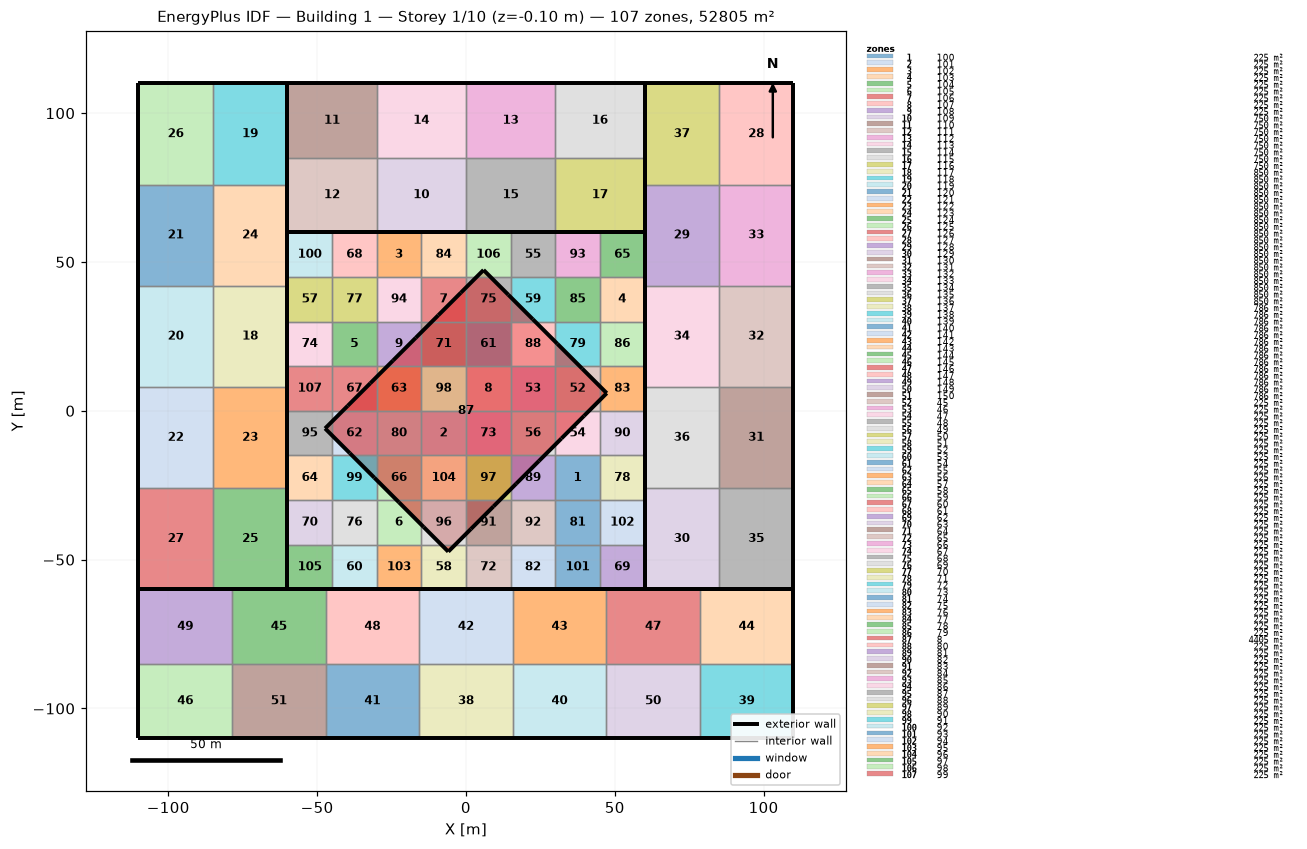
=== STOREY PLAN SPEC (per zone: floor XY polygon, exterior-wall plan segments, windows/doors) ===
zone 1: 100  (225.0 m²)
  floor: (30.00, -15.00) (45.00, -15.00) (45.00, -30.00) (30.00, -30.00)
  interior walls: 4
zone 2: 101  (225.0 m²)
  floor: (-15.00, 0.00) (0.00, 0.00) (0.00, -15.00) (-15.00, -15.00)
  interior walls: 4
zone 3: 102  (225.0 m²)
  floor: (-30.00, 60.00) (-15.00, 60.00) (-15.00, 45.00) (-30.00, 45.00)
  exterior wall: (-15.00, 60.00) – (-30.00, 60.00)  [15.0 m]
  interior walls: 3
zone 4: 103  (225.0 m²)
  floor: (45.00, 45.00) (60.00, 45.00) (60.00, 30.00) (45.00, 30.00)
  exterior wall: (60.00, 30.00) – (60.00, 45.00)  [15.0 m]
  interior walls: 3
zone 5: 104  (225.0 m²)
  floor: (-45.00, 30.00) (-30.00, 30.00) (-30.00, 15.00) (-45.00, 15.00)
  interior walls: 4
zone 6: 105  (225.0 m²)
  floor: (-30.00, -30.00) (-15.00, -30.00) (-15.00, -45.00) (-30.00, -45.00)
  interior walls: 4
zone 7: 106  (225.0 m²)
  floor: (-15.00, 45.00) (0.00, 45.00) (0.00, 30.00) (-15.00, 30.00)
  interior walls: 4
zone 8: 107  (225.0 m²)
  floor: (0.00, 15.00) (15.00, 15.00) (15.00, 0.00) (0.00, 0.00)
  interior walls: 4
zone 9: 108  (225.0 m²)
  floor: (-30.00, 30.00) (-15.00, 30.00) (-15.00, 15.00) (-30.00, 15.00)
  interior walls: 4
zone 10: 109  (750.0 m²)
  floor: (-30.00, 85.00) (0.00, 85.00) (0.00, 60.00) (-30.00, 60.00)
  exterior wall: (-30.00, 60.00) – (0.00, 60.00)  [30.0 m]
  interior walls: 3
zone 11: 110  (750.0 m²)
  floor: (-60.00, 110.00) (-30.00, 110.00) (-30.00, 85.00) (-60.00, 85.00)
  exterior wall: (-30.00, 110.00) – (-60.00, 110.00)  [30.0 m]
  exterior wall: (-60.00, 110.00) – (-60.00, 85.00)  [25.0 m]
  interior walls: 2
zone 12: 111  (750.0 m²)
  floor: (-60.00, 85.00) (-30.00, 85.00) (-30.00, 60.00) (-60.00, 60.00)
  exterior wall: (-60.00, 60.00) – (-30.00, 60.00)  [30.0 m]
  exterior wall: (-60.00, 85.00) – (-60.00, 60.00)  [25.0 m]
  interior walls: 2
zone 13: 112  (750.0 m²)
  floor: (0.00, 110.00) (30.00, 110.00) (30.00, 85.00) (0.00, 85.00)
  exterior wall: (30.00, 110.00) – (0.00, 110.00)  [30.0 m]
  interior walls: 3
zone 14: 113  (750.0 m²)
  floor: (-30.00, 110.00) (0.00, 110.00) (0.00, 85.00) (-30.00, 85.00)
  exterior wall: (0.00, 110.00) – (-30.00, 110.00)  [30.0 m]
  interior walls: 3
zone 15: 114  (750.0 m²)
  floor: (0.00, 85.00) (30.00, 85.00) (30.00, 60.00) (0.00, 60.00)
  exterior wall: (0.00, 60.00) – (30.00, 60.00)  [30.0 m]
  interior walls: 3
zone 16: 115  (750.0 m²)
  floor: (30.00, 110.00) (60.00, 110.00) (60.00, 85.00) (30.00, 85.00)
  exterior wall: (60.00, 110.00) – (30.00, 110.00)  [30.0 m]
  exterior wall: (60.00, 85.00) – (60.00, 110.00)  [25.0 m]
  interior walls: 2
zone 17: 116  (750.0 m²)
  floor: (30.00, 85.00) (60.00, 85.00) (60.00, 60.00) (30.00, 60.00)
  exterior wall: (60.00, 60.00) – (60.00, 85.00)  [25.0 m]
  exterior wall: (30.00, 60.00) – (60.00, 60.00)  [30.0 m]
  interior walls: 2
zone 18: 117  (850.0 m²)
  floor: (-85.00, 42.00) (-60.00, 42.00) (-60.00, 8.00) (-85.00, 8.00)
  exterior wall: (-60.00, 8.00) – (-60.00, 42.00)  [34.0 m]
  interior walls: 3
zone 19: 118  (850.0 m²)
  floor: (-85.00, 110.00) (-60.00, 110.00) (-60.00, 76.00) (-85.00, 76.00)
  exterior wall: (-60.00, 110.00) – (-85.00, 110.00)  [25.0 m]
  exterior wall: (-60.00, 76.00) – (-60.00, 110.00)  [34.0 m]
  interior walls: 2
zone 20: 119  (850.0 m²)
  floor: (-110.00, 42.00) (-85.00, 42.00) (-85.00, 8.00) (-110.00, 8.00)
  exterior wall: (-110.00, 42.00) – (-110.00, 8.00)  [34.0 m]
  interior walls: 3
zone 21: 120  (850.0 m²)
  floor: (-110.00, 76.00) (-85.00, 76.00) (-85.00, 42.00) (-110.00, 42.00)
  exterior wall: (-110.00, 76.00) – (-110.00, 42.00)  [34.0 m]
  interior walls: 3
zone 22: 121  (850.0 m²)
  floor: (-110.00, 8.00) (-85.00, 8.00) (-85.00, -26.00) (-110.00, -26.00)
  exterior wall: (-110.00, 8.00) – (-110.00, -26.00)  [34.0 m]
  interior walls: 3
zone 23: 122  (850.0 m²)
  floor: (-85.00, 8.00) (-60.00, 8.00) (-60.00, -26.00) (-85.00, -26.00)
  exterior wall: (-60.00, -26.00) – (-60.00, 8.00)  [34.0 m]
  interior walls: 3
zone 24: 123  (850.0 m²)
  floor: (-85.00, 76.00) (-60.00, 76.00) (-60.00, 42.00) (-85.00, 42.00)
  exterior wall: (-60.00, 42.00) – (-60.00, 76.00)  [34.0 m]
  interior walls: 3
zone 25: 124  (850.0 m²)
  floor: (-85.00, -26.00) (-60.00, -26.00) (-60.00, -60.00) (-85.00, -60.00)
  exterior wall: (-60.00, -60.00) – (-60.00, -26.00)  [34.0 m]
  exterior wall: (-85.00, -60.00) – (-60.00, -60.00)  [25.0 m]
  interior walls: 2
zone 26: 125  (850.0 m²)
  floor: (-110.00, 110.00) (-85.00, 110.00) (-85.00, 76.00) (-110.00, 76.00)
  exterior wall: (-85.00, 110.00) – (-110.00, 110.00)  [25.0 m]
  exterior wall: (-110.00, 110.00) – (-110.00, 76.00)  [34.0 m]
  interior walls: 2
zone 27: 126  (850.0 m²)
  floor: (-110.00, -26.00) (-85.00, -26.00) (-85.00, -60.00) (-110.00, -60.00)
  exterior wall: (-110.00, -60.00) – (-85.00, -60.00)  [25.0 m]
  exterior wall: (-110.00, -26.00) – (-110.00, -60.00)  [34.0 m]
  interior walls: 2
zone 28: 127  (850.0 m²)
  floor: (85.00, 110.00) (110.00, 110.00) (110.00, 76.00) (85.00, 76.00)
  exterior wall: (110.00, 110.00) – (85.00, 110.00)  [25.0 m]
  exterior wall: (110.00, 76.00) – (110.00, 110.00)  [34.0 m]
  interior walls: 2
zone 29: 128  (850.0 m²)
  floor: (60.00, 76.00) (85.00, 76.00) (85.00, 42.00) (60.00, 42.00)
  exterior wall: (60.00, 76.00) – (60.00, 42.00)  [34.0 m]
  interior walls: 3
zone 30: 129  (850.0 m²)
  floor: (60.00, -26.00) (85.00, -26.00) (85.00, -60.00) (60.00, -60.00)
  exterior wall: (60.00, -60.00) – (85.00, -60.00)  [25.0 m]
  exterior wall: (60.00, -26.00) – (60.00, -60.00)  [34.0 m]
  interior walls: 2
zone 31: 130  (850.0 m²)
  floor: (85.00, 8.00) (110.00, 8.00) (110.00, -26.00) (85.00, -26.00)
  exterior wall: (110.00, -26.00) – (110.00, 8.00)  [34.0 m]
  interior walls: 3
zone 32: 131  (850.0 m²)
  floor: (85.00, 42.00) (110.00, 42.00) (110.00, 8.00) (85.00, 8.00)
  exterior wall: (110.00, 8.00) – (110.00, 42.00)  [34.0 m]
  interior walls: 3
zone 33: 132  (850.0 m²)
  floor: (85.00, 76.00) (110.00, 76.00) (110.00, 42.00) (85.00, 42.00)
  exterior wall: (110.00, 42.00) – (110.00, 76.00)  [34.0 m]
  interior walls: 3
zone 34: 133  (850.0 m²)
  floor: (60.00, 42.00) (85.00, 42.00) (85.00, 8.00) (60.00, 8.00)
  exterior wall: (60.00, 42.00) – (60.00, 8.00)  [34.0 m]
  interior walls: 3
zone 35: 134  (850.0 m²)
  floor: (85.00, -26.00) (110.00, -26.00) (110.00, -60.00) (85.00, -60.00)
  exterior wall: (110.00, -60.00) – (110.00, -26.00)  [34.0 m]
  exterior wall: (85.00, -60.00) – (110.00, -60.00)  [25.0 m]
  interior walls: 2
zone 36: 135  (850.0 m²)
  floor: (60.00, 8.00) (85.00, 8.00) (85.00, -26.00) (60.00, -26.00)
  exterior wall: (60.00, 8.00) – (60.00, -26.00)  [34.0 m]
  interior walls: 3
zone 37: 136  (850.0 m²)
  floor: (60.00, 110.00) (85.00, 110.00) (85.00, 76.00) (60.00, 76.00)
  exterior wall: (85.00, 110.00) – (60.00, 110.00)  [25.0 m]
  exterior wall: (60.00, 110.00) – (60.00, 76.00)  [34.0 m]
  interior walls: 2
zone 38: 137  (785.7 m²)
  floor: (-15.71, -85.00) (15.71, -85.00) (15.71, -110.00) (-15.71, -110.00)
  exterior wall: (-15.71, -110.00) – (15.71, -110.00)  [31.4 m]
  interior walls: 3
zone 39: 138  (785.7 m²)
  floor: (78.57, -85.00) (110.00, -85.00) (110.00, -110.00) (78.57, -110.00)
  exterior wall: (110.00, -110.00) – (110.00, -85.00)  [25.0 m]
  exterior wall: (78.57, -110.00) – (110.00, -110.00)  [31.4 m]
  interior walls: 2
zone 40: 139  (785.7 m²)
  floor: (15.71, -85.00) (47.14, -85.00) (47.14, -110.00) (15.71, -110.00)
  exterior wall: (15.71, -110.00) – (47.14, -110.00)  [31.4 m]
  interior walls: 3
zone 41: 140  (785.7 m²)
  floor: (-47.14, -85.00) (-15.71, -85.00) (-15.71, -110.00) (-47.14, -110.00)
  exterior wall: (-47.14, -110.00) – (-15.71, -110.00)  [31.4 m]
  interior walls: 3
zone 42: 141  (785.7 m²)
  floor: (-15.71, -60.00) (15.71, -60.00) (15.71, -85.00) (-15.71, -85.00)
  exterior wall: (15.71, -60.00) – (-15.71, -60.00)  [31.4 m]
  interior walls: 3
zone 43: 142  (785.7 m²)
  floor: (15.71, -60.00) (47.14, -60.00) (47.14, -85.00) (15.71, -85.00)
  exterior wall: (47.14, -60.00) – (15.71, -60.00)  [31.4 m]
  interior walls: 3
zone 44: 143  (785.7 m²)
  floor: (78.57, -60.00) (110.00, -60.00) (110.00, -85.00) (78.57, -85.00)
  exterior wall: (110.00, -60.00) – (78.57, -60.00)  [31.4 m]
  exterior wall: (110.00, -85.00) – (110.00, -60.00)  [25.0 m]
  interior walls: 2
zone 45: 144  (785.7 m²)
  floor: (-78.57, -60.00) (-47.14, -60.00) (-47.14, -85.00) (-78.57, -85.00)
  exterior wall: (-47.14, -60.00) – (-78.57, -60.00)  [31.4 m]
  interior walls: 3
zone 46: 145  (785.7 m²)
  floor: (-110.00, -85.00) (-78.57, -85.00) (-78.57, -110.00) (-110.00, -110.00)
  exterior wall: (-110.00, -110.00) – (-78.57, -110.00)  [31.4 m]
  exterior wall: (-110.00, -85.00) – (-110.00, -110.00)  [25.0 m]
  interior walls: 2
zone 47: 146  (785.7 m²)
  floor: (47.14, -60.00) (78.57, -60.00) (78.57, -85.00) (47.14, -85.00)
  exterior wall: (78.57, -60.00) – (47.14, -60.00)  [31.4 m]
  interior walls: 3
zone 48: 147  (785.7 m²)
  floor: (-47.14, -60.00) (-15.71, -60.00) (-15.71, -85.00) (-47.14, -85.00)
  exterior wall: (-15.71, -60.00) – (-47.14, -60.00)  [31.4 m]
  interior walls: 3
zone 49: 148  (785.7 m²)
  floor: (-110.00, -60.00) (-78.57, -60.00) (-78.57, -85.00) (-110.00, -85.00)
  exterior wall: (-110.00, -60.00) – (-110.00, -85.00)  [25.0 m]
  exterior wall: (-78.57, -60.00) – (-110.00, -60.00)  [31.4 m]
  interior walls: 2
zone 50: 149  (785.7 m²)
  floor: (47.14, -85.00) (78.57, -85.00) (78.57, -110.00) (47.14, -110.00)
  exterior wall: (47.14, -110.00) – (78.57, -110.00)  [31.4 m]
  interior walls: 3
zone 51: 150  (785.7 m²)
  floor: (-78.57, -85.00) (-47.14, -85.00) (-47.14, -110.00) (-78.57, -110.00)
  exterior wall: (-78.57, -110.00) – (-47.14, -110.00)  [31.4 m]
  interior walls: 3
zone 52: 45  (225.0 m²)
  floor: (30.00, 15.00) (45.00, 15.00) (45.00, 0.00) (30.00, 0.00)
  interior walls: 4
zone 53: 46  (225.0 m²)
  floor: (15.00, 15.00) (30.00, 15.00) (30.00, 0.00) (15.00, 0.00)
  interior walls: 4
zone 54: 47  (225.0 m²)
  floor: (30.00, 0.00) (45.00, 0.00) (45.00, -15.00) (30.00, -15.00)
  interior walls: 4
zone 55: 48  (225.0 m²)
  floor: (15.00, 60.00) (30.00, 60.00) (30.00, 45.00) (15.00, 45.00)
  exterior wall: (30.00, 60.00) – (15.00, 60.00)  [15.0 m]
  interior walls: 3
zone 56: 49  (225.0 m²)
  floor: (15.00, 0.00) (30.00, 0.00) (30.00, -15.00) (15.00, -15.00)
  interior walls: 4
zone 57: 50  (225.0 m²)
  floor: (-60.00, 45.00) (-45.00, 45.00) (-45.00, 30.00) (-60.00, 30.00)
  exterior wall: (-60.00, 45.00) – (-60.00, 30.00)  [15.0 m]
  interior walls: 3
zone 58: 51  (225.0 m²)
  floor: (-15.00, -45.00) (0.00, -45.00) (0.00, -60.00) (-15.00, -60.00)
  exterior wall: (-15.00, -60.00) – (0.00, -60.00)  [15.0 m]
  interior walls: 3
zone 59: 52  (225.0 m²)
  floor: (15.00, 45.00) (30.00, 45.00) (30.00, 30.00) (15.00, 30.00)
  interior walls: 4
zone 60: 53  (225.0 m²)
  floor: (-45.00, -45.00) (-30.00, -45.00) (-30.00, -60.00) (-45.00, -60.00)
  exterior wall: (-45.00, -60.00) – (-30.00, -60.00)  [15.0 m]
  interior walls: 3
zone 61: 54  (225.0 m²)
  floor: (0.00, 30.00) (15.00, 30.00) (15.00, 15.00) (0.00, 15.00)
  interior walls: 4
zone 62: 55  (225.0 m²)
  floor: (-45.00, 0.00) (-30.00, 0.00) (-30.00, -15.00) (-45.00, -15.00)
  interior walls: 4
zone 63: 56  (225.0 m²)
  floor: (-30.00, 15.00) (-15.00, 15.00) (-15.00, 0.00) (-30.00, 0.00)
  interior walls: 4
zone 64: 57  (225.0 m²)
  floor: (-60.00, -15.00) (-45.00, -15.00) (-45.00, -30.00) (-60.00, -30.00)
  exterior wall: (-60.00, -15.00) – (-60.00, -30.00)  [15.0 m]
  interior walls: 3
zone 65: 58  (225.0 m²)
  floor: (45.00, 60.00) (60.00, 60.00) (60.00, 45.00) (45.00, 45.00)
  exterior wall: (60.00, 60.00) – (45.00, 60.00)  [15.0 m]
  exterior wall: (60.00, 45.00) – (60.00, 60.00)  [15.0 m]
  interior walls: 2
zone 66: 59  (225.0 m²)
  floor: (-30.00, -15.00) (-15.00, -15.00) (-15.00, -30.00) (-30.00, -30.00)
  interior walls: 4
zone 67: 60  (225.0 m²)
  floor: (-45.00, 15.00) (-30.00, 15.00) (-30.00, 0.00) (-45.00, 0.00)
  interior walls: 4
zone 68: 61  (225.0 m²)
  floor: (-45.00, 60.00) (-30.00, 60.00) (-30.00, 45.00) (-45.00, 45.00)
  exterior wall: (-30.00, 60.00) – (-45.00, 60.00)  [15.0 m]
  interior walls: 3
zone 69: 62  (225.0 m²)
  floor: (45.00, -45.00) (60.00, -45.00) (60.00, -60.00) (45.00, -60.00)
  exterior wall: (60.00, -60.00) – (60.00, -45.00)  [15.0 m]
  exterior wall: (45.00, -60.00) – (60.00, -60.00)  [15.0 m]
  interior walls: 2
zone 70: 63  (225.0 m²)
  floor: (-60.00, -30.00) (-45.00, -30.00) (-45.00, -45.00) (-60.00, -45.00)
  exterior wall: (-60.00, -30.00) – (-60.00, -45.00)  [15.0 m]
  interior walls: 3
zone 71: 64  (225.0 m²)
  floor: (-15.00, 30.00) (0.00, 30.00) (0.00, 15.00) (-15.00, 15.00)
  interior walls: 4
zone 72: 65  (225.0 m²)
  floor: (0.00, -45.00) (15.00, -45.00) (15.00, -60.00) (0.00, -60.00)
  exterior wall: (0.00, -60.00) – (15.00, -60.00)  [15.0 m]
  interior walls: 3
zone 73: 66  (225.0 m²)
  floor: (0.00, 0.00) (15.00, 0.00) (15.00, -15.00) (0.00, -15.00)
  interior walls: 4
zone 74: 67  (225.0 m²)
  floor: (-60.00, 30.00) (-45.00, 30.00) (-45.00, 15.00) (-60.00, 15.00)
  exterior wall: (-60.00, 30.00) – (-60.00, 15.00)  [15.0 m]
  interior walls: 3
zone 75: 68  (225.0 m²)
  floor: (0.00, 45.00) (15.00, 45.00) (15.00, 30.00) (0.00, 30.00)
  interior walls: 4
zone 76: 69  (225.0 m²)
  floor: (-45.00, -30.00) (-30.00, -30.00) (-30.00, -45.00) (-45.00, -45.00)
  interior walls: 4
zone 77: 70  (225.0 m²)
  floor: (-45.00, 45.00) (-30.00, 45.00) (-30.00, 30.00) (-45.00, 30.00)
  interior walls: 4
zone 78: 71  (225.0 m²)
  floor: (45.00, -15.00) (60.00, -15.00) (60.00, -30.00) (45.00, -30.00)
  exterior wall: (60.00, -30.00) – (60.00, -15.00)  [15.0 m]
  interior walls: 3
zone 79: 72  (225.0 m²)
  floor: (30.00, 30.00) (45.00, 30.00) (45.00, 15.00) (30.00, 15.00)
  interior walls: 4
zone 80: 73  (225.0 m²)
  floor: (-30.00, 0.00) (-15.00, 0.00) (-15.00, -15.00) (-30.00, -15.00)
  interior walls: 4
zone 81: 74  (225.0 m²)
  floor: (30.00, -30.00) (45.00, -30.00) (45.00, -45.00) (30.00, -45.00)
  interior walls: 4
zone 82: 75  (225.0 m²)
  floor: (15.00, -45.00) (30.00, -45.00) (30.00, -60.00) (15.00, -60.00)
  exterior wall: (15.00, -60.00) – (30.00, -60.00)  [15.0 m]
  interior walls: 3
zone 83: 76  (225.0 m²)
  floor: (45.00, 15.00) (60.00, 15.00) (60.00, 0.00) (45.00, 0.00)
  exterior wall: (60.00, 0.00) – (60.00, 15.00)  [15.0 m]
  interior walls: 3
zone 84: 77  (225.0 m²)
  floor: (-15.00, 60.00) (0.00, 60.00) (0.00, 45.00) (-15.00, 45.00)
  exterior wall: (0.00, 60.00) – (-15.00, 60.00)  [15.0 m]
  interior walls: 3
zone 85: 78  (225.0 m²)
  floor: (30.00, 45.00) (45.00, 45.00) (45.00, 30.00) (30.00, 30.00)
  interior walls: 4
zone 86: 79  (225.0 m²)
  floor: (45.00, 30.00) (60.00, 30.00) (60.00, 15.00) (45.00, 15.00)
  exterior wall: (60.00, 15.00) – (60.00, 30.00)  [15.0 m]
  interior walls: 3
zone 87: 8  (4405.4 m²)
  floor: (5.93, 47.31) (14.20, 39.03) (22.48, 30.75) (30.75, 22.48) (39.03, 14.20) (47.31, 5.93) (39.70, -1.68) (32.10, -9.28) (24.49, -16.89) (16.89, -24.49) (9.28, -32.10) (1.68, -39.70) (-5.93, -47.31) (-14.20, -39.03) (-22.48, -30.75) (-30.75, -22.48) (-39.03, -14.20) (-47.31, -5.93) (-39.70, 1.68) (-32.10, 9.28) (-24.49, 16.89) (-16.89, 24.49) (-9.28, 32.10) (-1.68, 39.70)
  exterior wall: (16.89, -24.49) – (24.49, -16.89)  [10.8 m]
  exterior wall: (9.28, -32.10) – (16.89, -24.49)  [10.8 m]
  exterior wall: (1.68, -39.70) – (9.28, -32.10)  [10.8 m]
  exterior wall: (-5.93, -47.31) – (1.68, -39.70)  [10.8 m]
  exterior wall: (-14.20, -39.03) – (-5.93, -47.31)  [11.7 m]
  exterior wall: (-22.48, -30.75) – (-14.20, -39.03)  [11.7 m]
  exterior wall: (-30.75, -22.48) – (-22.48, -30.75)  [11.7 m]
  exterior wall: (-39.03, -14.20) – (-30.75, -22.48)  [11.7 m]
  exterior wall: (-47.31, -5.93) – (-39.03, -14.20)  [11.7 m]
  exterior wall: (-39.70, 1.68) – (-47.31, -5.93)  [10.8 m]
  exterior wall: (14.20, 39.03) – (5.93, 47.31)  [11.7 m]
  exterior wall: (-32.10, 9.28) – (-39.70, 1.68)  [10.8 m]
  exterior wall: (-24.49, 16.89) – (-32.10, 9.28)  [10.8 m]
  exterior wall: (-16.89, 24.49) – (-24.49, 16.89)  [10.8 m]
  exterior wall: (-9.28, 32.10) – (-16.89, 24.49)  [10.8 m]
  exterior wall: (-1.68, 39.70) – (-9.28, 32.10)  [10.8 m]
  exterior wall: (5.93, 47.31) – (-1.68, 39.70)  [10.8 m]
  exterior wall: (22.48, 30.75) – (14.20, 39.03)  [11.7 m]
  exterior wall: (30.75, 22.48) – (22.48, 30.75)  [11.7 m]
  exterior wall: (39.03, 14.20) – (30.75, 22.48)  [11.7 m]
  exterior wall: (47.31, 5.93) – (39.03, 14.20)  [11.7 m]
  exterior wall: (39.70, -1.68) – (47.31, 5.93)  [10.8 m]
  exterior wall: (32.10, -9.28) – (39.70, -1.68)  [10.8 m]
  exterior wall: (24.49, -16.89) – (32.10, -9.28)  [10.8 m]
zone 88: 80  (225.0 m²)
  floor: (15.00, 30.00) (30.00, 30.00) (30.00, 15.00) (15.00, 15.00)
  interior walls: 4
zone 89: 81  (225.0 m²)
  floor: (15.00, -15.00) (30.00, -15.00) (30.00, -30.00) (15.00, -30.00)
  interior walls: 4
zone 90: 82  (225.0 m²)
  floor: (45.00, 0.00) (60.00, 0.00) (60.00, -15.00) (45.00, -15.00)
  exterior wall: (60.00, -15.00) – (60.00, 0.00)  [15.0 m]
  interior walls: 3
zone 91: 83  (225.0 m²)
  floor: (0.00, -30.00) (15.00, -30.00) (15.00, -45.00) (0.00, -45.00)
  interior walls: 4
zone 92: 84  (225.0 m²)
  floor: (15.00, -30.00) (30.00, -30.00) (30.00, -45.00) (15.00, -45.00)
  interior walls: 4
zone 93: 85  (225.0 m²)
  floor: (30.00, 60.00) (45.00, 60.00) (45.00, 45.00) (30.00, 45.00)
  exterior wall: (45.00, 60.00) – (30.00, 60.00)  [15.0 m]
  interior walls: 3
zone 94: 86  (225.0 m²)
  floor: (-30.00, 45.00) (-15.00, 45.00) (-15.00, 30.00) (-30.00, 30.00)
  interior walls: 4
zone 95: 87  (225.0 m²)
  floor: (-60.00, 0.00) (-45.00, 0.00) (-45.00, -15.00) (-60.00, -15.00)
  exterior wall: (-60.00, 0.00) – (-60.00, -15.00)  [15.0 m]
  interior walls: 3
zone 96: 88  (225.0 m²)
  floor: (-15.00, -30.00) (0.00, -30.00) (0.00, -45.00) (-15.00, -45.00)
  interior walls: 4
zone 97: 89  (225.0 m²)
  floor: (0.00, -15.00) (15.00, -15.00) (15.00, -30.00) (0.00, -30.00)
  interior walls: 4
zone 98: 90  (225.0 m²)
  floor: (-15.00, 15.00) (0.00, 15.00) (0.00, 0.00) (-15.00, 0.00)
  interior walls: 4
zone 99: 91  (225.0 m²)
  floor: (-45.00, -15.00) (-30.00, -15.00) (-30.00, -30.00) (-45.00, -30.00)
  interior walls: 4
zone 100: 92  (225.0 m²)
  floor: (-60.00, 60.00) (-45.00, 60.00) (-45.00, 45.00) (-60.00, 45.00)
  exterior wall: (-45.00, 60.00) – (-60.00, 60.00)  [15.0 m]
  exterior wall: (-60.00, 60.00) – (-60.00, 45.00)  [15.0 m]
  interior walls: 2
zone 101: 93  (225.0 m²)
  floor: (30.00, -45.00) (45.00, -45.00) (45.00, -60.00) (30.00, -60.00)
  exterior wall: (30.00, -60.00) – (45.00, -60.00)  [15.0 m]
  interior walls: 3
zone 102: 94  (225.0 m²)
  floor: (45.00, -30.00) (60.00, -30.00) (60.00, -45.00) (45.00, -45.00)
  exterior wall: (60.00, -45.00) – (60.00, -30.00)  [15.0 m]
  interior walls: 3
zone 103: 95  (225.0 m²)
  floor: (-30.00, -45.00) (-15.00, -45.00) (-15.00, -60.00) (-30.00, -60.00)
  exterior wall: (-30.00, -60.00) – (-15.00, -60.00)  [15.0 m]
  interior walls: 3
zone 104: 96  (225.0 m²)
  floor: (-15.00, -15.00) (0.00, -15.00) (0.00, -30.00) (-15.00, -30.00)
  interior walls: 4
zone 105: 97  (225.0 m²)
  floor: (-60.00, -45.00) (-45.00, -45.00) (-45.00, -60.00) (-60.00, -60.00)
  exterior wall: (-60.00, -60.00) – (-45.00, -60.00)  [15.0 m]
  exterior wall: (-60.00, -45.00) – (-60.00, -60.00)  [15.0 m]
  interior walls: 2
zone 106: 98  (225.0 m²)
  floor: (0.00, 60.00) (15.00, 60.00) (15.00, 45.00) (0.00, 45.00)
  exterior wall: (15.00, 60.00) – (0.00, 60.00)  [15.0 m]
  interior walls: 3
zone 107: 99  (225.0 m²)
  floor: (-60.00, 15.00) (-45.00, 15.00) (-45.00, 0.00) (-60.00, 0.00)
  exterior wall: (-60.00, 15.00) – (-60.00, 0.00)  [15.0 m]
  interior walls: 3

=== DERIVED (storey summary) ===
Building: Building 1
Storey: 1 of 10  (floor level z = -0.10 m)
Storey gross floor area: 52805.4 m²
Zones on this storey: 107
  - 100: floor 225.0 m²
  - 101: floor 225.0 m²
  - 102: floor 225.0 m²; exterior wall 15.0 m (1.5 m²); WWR 0.0%
  - 103: floor 225.0 m²; exterior wall 15.0 m (1.5 m²); WWR 0.0%
  - 104: floor 225.0 m²
  - 105: floor 225.0 m²
  - 106: floor 225.0 m²
  - 107: floor 225.0 m²
  - 108: floor 225.0 m²
  - 109: floor 750.0 m²; exterior wall 30.0 m (3.0 m²); WWR 0.0%
  - 110: floor 750.0 m²; exterior wall 55.0 m (5.5 m²); WWR 0.0%
  - 111: floor 750.0 m²; exterior wall 55.0 m (5.5 m²); WWR 0.0%
  - 112: floor 750.0 m²; exterior wall 30.0 m (3.0 m²); WWR 0.0%
  - 113: floor 750.0 m²; exterior wall 30.0 m (3.0 m²); WWR 0.0%
  - 114: floor 750.0 m²; exterior wall 30.0 m (3.0 m²); WWR 0.0%
  - 115: floor 750.0 m²; exterior wall 55.0 m (5.5 m²); WWR 0.0%
  - 116: floor 750.0 m²; exterior wall 55.0 m (5.5 m²); WWR 0.0%
  - 117: floor 850.0 m²; exterior wall 34.0 m (3.4 m²); WWR 0.0%
  - 118: floor 850.0 m²; exterior wall 59.0 m (5.9 m²); WWR 0.0%
  - 119: floor 850.0 m²; exterior wall 34.0 m (3.4 m²); WWR 0.0%
  - 120: floor 850.0 m²; exterior wall 34.0 m (3.4 m²); WWR 0.0%
  - 121: floor 850.0 m²; exterior wall 34.0 m (3.4 m²); WWR 0.0%
  - 122: floor 850.0 m²; exterior wall 34.0 m (3.4 m²); WWR 0.0%
  - 123: floor 850.0 m²; exterior wall 34.0 m (3.4 m²); WWR 0.0%
  - 124: floor 850.0 m²; exterior wall 59.0 m (5.9 m²); WWR 0.0%
  - 125: floor 850.0 m²; exterior wall 59.0 m (5.9 m²); WWR 0.0%
  - 126: floor 850.0 m²; exterior wall 59.0 m (5.9 m²); WWR 0.0%
  - 127: floor 850.0 m²; exterior wall 59.0 m (5.9 m²); WWR 0.0%
  - 128: floor 850.0 m²; exterior wall 34.0 m (3.4 m²); WWR 0.0%
  - 129: floor 850.0 m²; exterior wall 59.0 m (5.9 m²); WWR 0.0%
  - 130: floor 850.0 m²; exterior wall 34.0 m (3.4 m²); WWR 0.0%
  - 131: floor 850.0 m²; exterior wall 34.0 m (3.4 m²); WWR 0.0%
  - 132: floor 850.0 m²; exterior wall 34.0 m (3.4 m²); WWR 0.0%
  - 133: floor 850.0 m²; exterior wall 34.0 m (3.4 m²); WWR 0.0%
  - 134: floor 850.0 m²; exterior wall 59.0 m (5.9 m²); WWR 0.0%
  - 135: floor 850.0 m²; exterior wall 34.0 m (3.4 m²); WWR 0.0%
  - 136: floor 850.0 m²; exterior wall 59.0 m (5.9 m²); WWR 0.0%
  - 137: floor 785.7 m²; exterior wall 31.4 m (3.1 m²); WWR 0.0%
  - 138: floor 785.7 m²; exterior wall 56.4 m (5.6 m²); WWR 0.0%
  - 139: floor 785.7 m²; exterior wall 31.4 m (3.1 m²); WWR 0.0%
  - 140: floor 785.7 m²; exterior wall 31.4 m (3.1 m²); WWR 0.0%
  - 141: floor 785.7 m²; exterior wall 31.4 m (3.1 m²); WWR 0.0%
  - 142: floor 785.7 m²; exterior wall 31.4 m (3.1 m²); WWR 0.0%
  - 143: floor 785.7 m²; exterior wall 56.4 m (5.6 m²); WWR 0.0%
  - 144: floor 785.7 m²; exterior wall 31.4 m (3.1 m²); WWR 0.0%
  - 145: floor 785.7 m²; exterior wall 56.4 m (5.6 m²); WWR 0.0%
  - 146: floor 785.7 m²; exterior wall 31.4 m (3.1 m²); WWR 0.0%
  - 147: floor 785.7 m²; exterior wall 31.4 m (3.1 m²); WWR 0.0%
  - 148: floor 785.7 m²; exterior wall 56.4 m (5.6 m²); WWR 0.0%
  - 149: floor 785.7 m²; exterior wall 31.4 m (3.1 m²); WWR 0.0%
  - 150: floor 785.7 m²; exterior wall 31.4 m (3.1 m²); WWR 0.0%
  - 45: floor 225.0 m²
  - 46: floor 225.0 m²
  - 47: floor 225.0 m²
  - 48: floor 225.0 m²; exterior wall 15.0 m (1.5 m²); WWR 0.0%
  - 49: floor 225.0 m²
  - 50: floor 225.0 m²; exterior wall 15.0 m (1.5 m²); WWR 0.0%
  - 51: floor 225.0 m²; exterior wall 15.0 m (1.5 m²); WWR 0.0%
  - 52: floor 225.0 m²
  - 53: floor 225.0 m²; exterior wall 15.0 m (1.5 m²); WWR 0.0%
  - 54: floor 225.0 m²
  - 55: floor 225.0 m²
  - 56: floor 225.0 m²
  - 57: floor 225.0 m²; exterior wall 15.0 m (1.5 m²); WWR 0.0%
  - 58: floor 225.0 m²; exterior wall 30.0 m (3.0 m²); WWR 0.0%
  - 59: floor 225.0 m²
  - 60: floor 225.0 m²
  - 61: floor 225.0 m²; exterior wall 15.0 m (1.5 m²); WWR 0.0%
  - 62: floor 225.0 m²; exterior wall 30.0 m (3.0 m²); WWR 0.0%
  - 63: floor 225.0 m²; exterior wall 15.0 m (1.5 m²); WWR 0.0%
  - 64: floor 225.0 m²
  - 65: floor 225.0 m²; exterior wall 15.0 m (1.5 m²); WWR 0.0%
  - 66: floor 225.0 m²
  - 67: floor 225.0 m²; exterior wall 15.0 m (1.5 m²); WWR 0.0%
  - 68: floor 225.0 m²
  - 69: floor 225.0 m²
  - 70: floor 225.0 m²
  - 71: floor 225.0 m²; exterior wall 15.0 m (1.5 m²); WWR 0.0%
  - 72: floor 225.0 m²
  - 73: floor 225.0 m²
  - 74: floor 225.0 m²
  - 75: floor 225.0 m²; exterior wall 15.0 m (1.5 m²); WWR 0.0%
  - 76: floor 225.0 m²; exterior wall 15.0 m (1.5 m²); WWR 0.0%
  - 77: floor 225.0 m²; exterior wall 15.0 m (1.5 m²); WWR 0.0%
  - 78: floor 225.0 m²
  - 79: floor 225.0 m²; exterior wall 15.0 m (1.5 m²); WWR 0.0%
  - 8: floor 4405.4 m²; exterior wall 267.6 m (334.2 m²); WWR 0.0%
  - 80: floor 225.0 m²
  - 81: floor 225.0 m²
  - 82: floor 225.0 m²; exterior wall 15.0 m (1.5 m²); WWR 0.0%
  - 83: floor 225.0 m²
  - 84: floor 225.0 m²
  - 85: floor 225.0 m²; exterior wall 15.0 m (1.5 m²); WWR 0.0%
  - 86: floor 225.0 m²
  - 87: floor 225.0 m²; exterior wall 15.0 m (1.5 m²); WWR 0.0%
  - 88: floor 225.0 m²
  - 89: floor 225.0 m²
  - 90: floor 225.0 m²
  - 91: floor 225.0 m²
  - 92: floor 225.0 m²; exterior wall 30.0 m (3.0 m²); WWR 0.0%
  - 93: floor 225.0 m²; exterior wall 15.0 m (1.5 m²); WWR 0.0%
  - 94: floor 225.0 m²; exterior wall 15.0 m (1.5 m²); WWR 0.0%
  - 95: floor 225.0 m²; exterior wall 15.0 m (1.5 m²); WWR 0.0%
  - 96: floor 225.0 m²
  - 97: floor 225.0 m²; exterior wall 30.0 m (3.0 m²); WWR 0.0%
  - 98: floor 225.0 m²; exterior wall 15.0 m (1.5 m²); WWR 0.0%
  - 99: floor 225.0 m²; exterior wall 15.0 m (1.5 m²); WWR 0.0%
Zone adjacency (shared interzone walls):
  - 100 ↔ 47
  - 100 ↔ 71
  - 100 ↔ 74
  - 100 ↔ 81
  - 101 ↔ 66
  - 101 ↔ 73
  - 101 ↔ 90
  - 101 ↔ 96
  - 102 ↔ 61
  - 102 ↔ 77
  - 102 ↔ 86
  - 103 ↔ 58
  - 103 ↔ 78
  - 103 ↔ 79
  - 104 ↔ 108
  - 104 ↔ 60
  - 104 ↔ 67
  - 104 ↔ 70
  - 105 ↔ 59
  - 105 ↔ 69
  - 105 ↔ 88
  - 105 ↔ 95
  - 106 ↔ 64
  - 106 ↔ 68
  - 106 ↔ 77
  - 106 ↔ 86
  - 107 ↔ 46
  - 107 ↔ 54
  - 107 ↔ 66
  - 107 ↔ 90
  - 108 ↔ 56
  - 108 ↔ 64
  - 108 ↔ 86
  - 109 ↔ 111
  - 109 ↔ 113
  - 109 ↔ 114
  - 110 ↔ 111
  - 110 ↔ 113
  - 112 ↔ 113
  - 112 ↔ 114
  - 112 ↔ 115
  - 114 ↔ 116
  - 115 ↔ 116
  - 117 ↔ 119
  - 117 ↔ 122
  - 117 ↔ 123
  - 118 ↔ 123
  - 118 ↔ 125
  - 119 ↔ 120
  - 119 ↔ 121
  - 120 ↔ 123
  - 120 ↔ 125
  - 121 ↔ 122
  - 121 ↔ 126
  - 122 ↔ 124
  - 124 ↔ 126
  - 127 ↔ 132
  - 127 ↔ 136
  - 128 ↔ 132
  - 128 ↔ 133
  - 128 ↔ 136
  - 129 ↔ 134
  - 129 ↔ 135
  - 130 ↔ 131
  - 130 ↔ 134
  - 130 ↔ 135
  - 131 ↔ 132
  - 131 ↔ 133
  - 133 ↔ 135
  - 137 ↔ 139
  - 137 ↔ 140
  - 137 ↔ 141
  - 138 ↔ 143
  - 138 ↔ 149
  - 139 ↔ 142
  - 139 ↔ 149
  - 140 ↔ 147
  - 140 ↔ 150
  - 141 ↔ 142
  - 141 ↔ 147
  - 142 ↔ 146
  - 143 ↔ 146
  - 144 ↔ 147
  - 144 ↔ 148
  - 144 ↔ 150
  - 145 ↔ 148
  - 145 ↔ 150
  - 146 ↔ 149
  - 45 ↔ 46
  - 45 ↔ 47
  - 45 ↔ 72
  - 45 ↔ 76
  - 46 ↔ 49
  - 46 ↔ 80
  - 47 ↔ 49
  - 47 ↔ 82
  - 48 ↔ 52
  - 48 ↔ 85
  - 48 ↔ 98
  - 49 ↔ 66
  - 49 ↔ 81
  - 50 ↔ 67
  - 50 ↔ 70
  - 50 ↔ 92
  - 51 ↔ 65
  - 51 ↔ 88
  - 51 ↔ 95
  - 52 ↔ 68
  - 52 ↔ 78
  - 52 ↔ 80
  - 53 ↔ 69
  - 53 ↔ 95
  - 53 ↔ 97
  - 54 ↔ 64
  - 54 ↔ 68
  - 54 ↔ 80
  - 55 ↔ 60
  - 55 ↔ 73
  - 55 ↔ 87
  - 55 ↔ 91
  - 56 ↔ 60
  - 56 ↔ 73
  - 56 ↔ 90
  - 57 ↔ 63
  - 57 ↔ 87
  - 57 ↔ 91
  - 58 ↔ 85
  - 59 ↔ 73
  - 59 ↔ 91
  - 59 ↔ 96
  - 60 ↔ 99
  - 61 ↔ 70
  - 61 ↔ 92
  - 62 ↔ 93
  - 62 ↔ 94
  - 63 ↔ 69
  - 63 ↔ 97
  - 64 ↔ 90
  - 65 ↔ 75
  - 65 ↔ 83
  - 66 ↔ 89
  - 67 ↔ 99
  - 68 ↔ 98
  - 69 ↔ 91
  - 70 ↔ 86
  - 71 ↔ 82
  - 71 ↔ 94
  - 72 ↔ 78
  - 72 ↔ 79
  - 72 ↔ 80
  - 74 ↔ 84
  - 74 ↔ 93
  - 74 ↔ 94
  - 75 ↔ 84
  - 75 ↔ 93
  - 76 ↔ 79
  - 76 ↔ 82
  - 77 ↔ 98
  - 78 ↔ 85
  - 81 ↔ 84
  - 81 ↔ 89
  - 83 ↔ 84
  - 83 ↔ 88
  - 83 ↔ 89
  - 87 ↔ 99
  - 88 ↔ 96
  - 89 ↔ 96